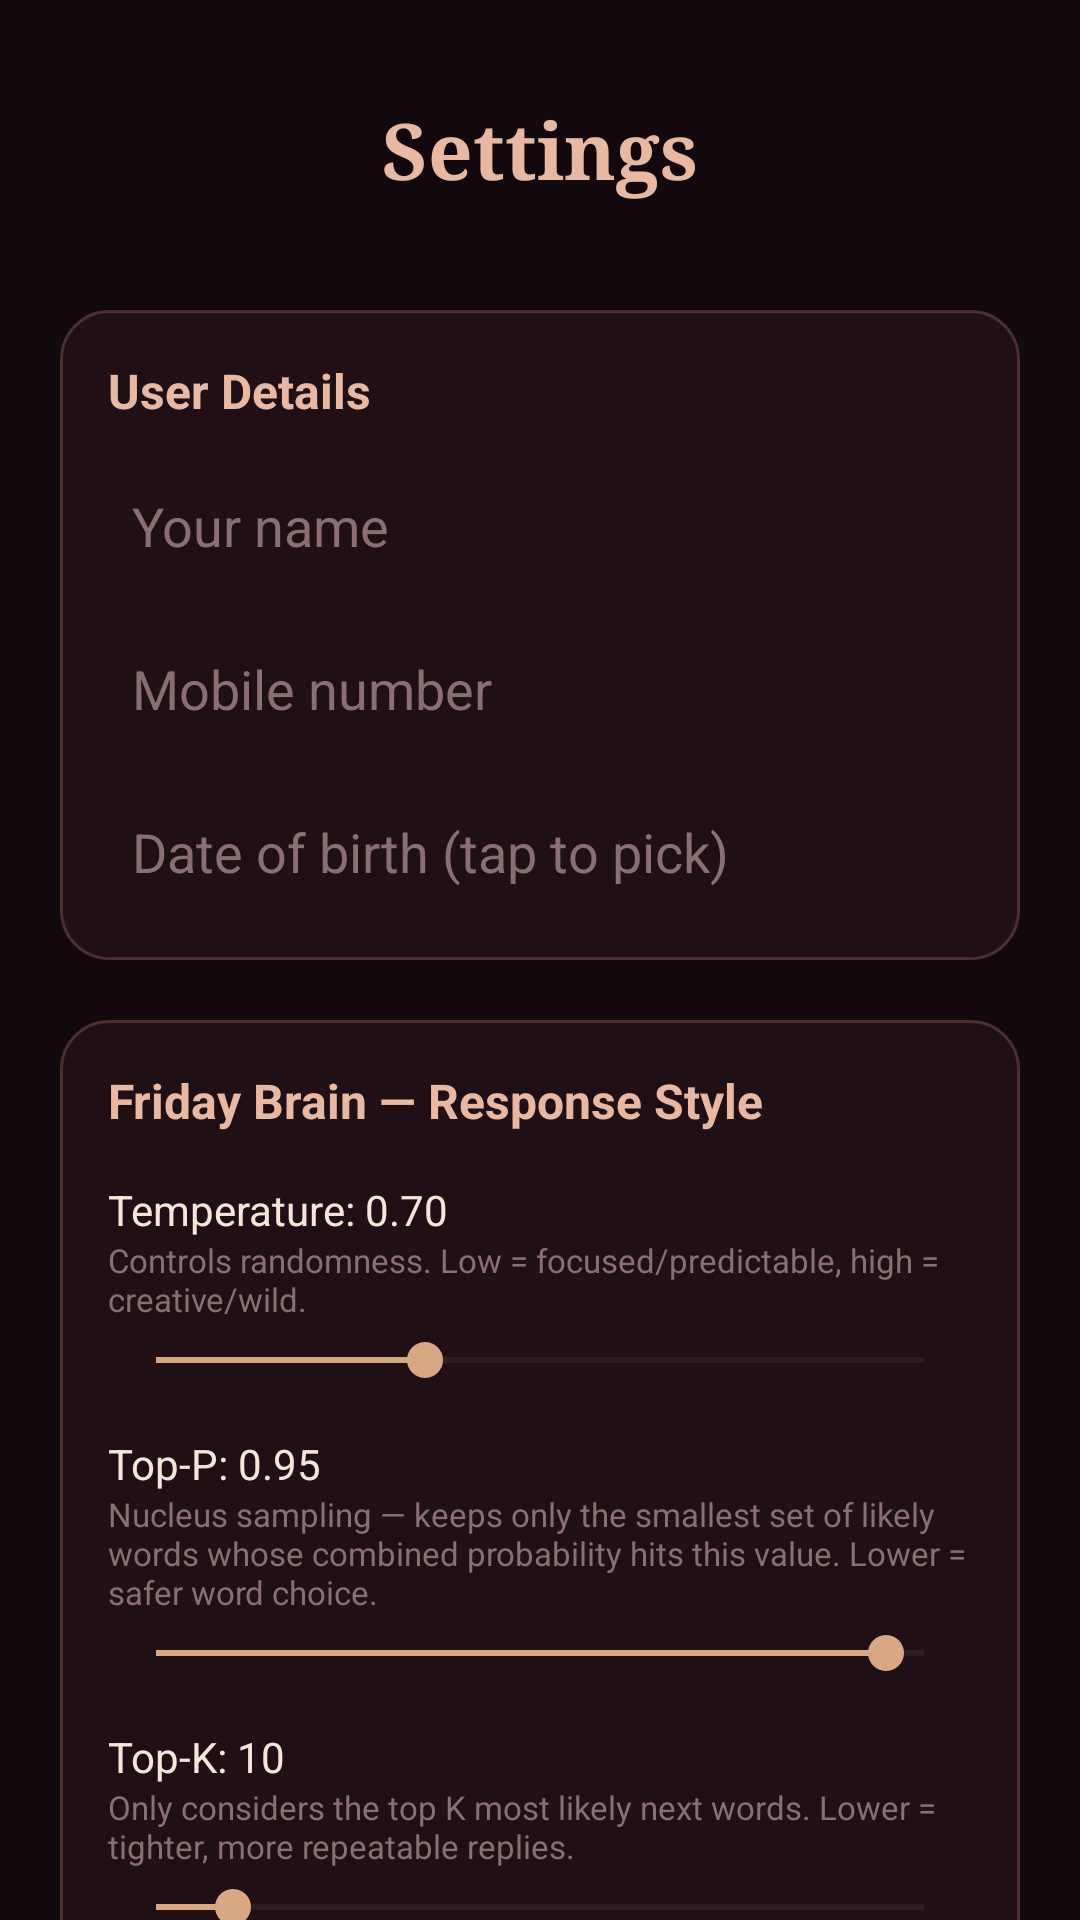

Write the Android layout XML for this screen, with the resource values it uses.
<!-- AndroidManifest.xml: application theme Theme.Friday -->
<!-- res/layout/activity_settings.xml -->
<?xml version="1.0" encoding="utf-8"?>
<androidx.constraintlayout.widget.ConstraintLayout xmlns:android="http://schemas.android.com/apk/res/android"
    xmlns:app="http://schemas.android.com/apk/res-auto"
    xmlns:tools="http://schemas.android.com/tools"
    android:id="@+id/main"
    android:layout_width="match_parent"
    android:layout_height="match_parent"
    android:background="#12090E"
    tools:ignore="HardcodedText"
    tools:context=".Settings">

    <TextView
        android:id="@+id/tvTitle"
        android:layout_width="0dp"
        android:layout_height="wrap_content"
        android:text="Settings"
        android:textColor="#E8B8A0"
        android:textSize="26sp"
        android:textStyle="bold"
        android:fontFamily="serif"
        android:gravity="center"
        android:layout_marginTop="32dp"
        app:layout_constraintTop_toTopOf="parent"
        app:layout_constraintStart_toStartOf="parent"
        app:layout_constraintEnd_toEndOf="parent"/>

    <androidx.core.widget.NestedScrollView
        android:layout_width="0dp"
        android:layout_height="0dp"
        android:layout_marginTop="12dp"
        android:clipToPadding="false"
        android:paddingBottom="24dp"
        app:layout_constraintTop_toBottomOf="@id/tvTitle"
        app:layout_constraintBottom_toBottomOf="parent"
        app:layout_constraintStart_toStartOf="parent"
        app:layout_constraintEnd_toEndOf="parent">

        <LinearLayout
            android:layout_width="match_parent"
            android:layout_height="wrap_content"
            android:orientation="vertical"
            android:paddingHorizontal="20dp"
            android:paddingTop="8dp">

            
            <LinearLayout
                android:layout_width="match_parent"
                android:layout_height="wrap_content"
                android:orientation="vertical"
                android:background="@drawable/bg_card"
                android:layout_marginTop="16dp">

                <TextView
                    android:layout_width="wrap_content"
                    android:layout_height="wrap_content"
                    android:text="User Details"
                    android:textColor="#E8B8A0"
                    android:textStyle="bold"
                    android:textSize="16sp"/>

                <EditText
                    android:id="@+id/etName"
                    android:layout_width="match_parent"
                    android:layout_height="wrap_content"
                    android:layout_marginTop="14dp"
                    android:hint="Your name"
                    android:textColor="#F5E6DA"
                    android:textColorHint="#8A6F72"
                    android:background="@android:color/transparent"
                    android:backgroundTint="#4A2E30"
                    android:inputType="textPersonName"
                    android:padding="8dp"/>

                <EditText
                    android:id="@+id/etMobile"
                    android:layout_width="match_parent"
                    android:layout_height="wrap_content"
                    android:layout_marginTop="14dp"
                    android:hint="Mobile number"
                    android:textColor="#F5E6DA"
                    android:textColorHint="#8A6F72"
                    android:background="@android:color/transparent"
                    android:backgroundTint="#4A2E30"
                    android:inputType="phone"
                    android:maxLength="10"
                    android:padding="8dp"/>

                <EditText
                    android:id="@+id/etDob"
                    android:layout_width="match_parent"
                    android:layout_height="wrap_content"
                    android:layout_marginTop="14dp"
                    android:hint="Date of birth (tap to pick)"
                    android:textColor="#F5E6DA"
                    android:textColorHint="#8A6F72"
                    android:background="@android:color/transparent"
                    android:backgroundTint="#4A2E30"
                    android:focusable="false"
                    android:clickable="true"
                    android:padding="8dp"/>

            </LinearLayout>

            
            <LinearLayout
                android:layout_width="match_parent"
                android:layout_height="wrap_content"
                android:orientation="vertical"
                android:background="@drawable/bg_card"
                android:layout_marginTop="20dp">

                <TextView
                    android:layout_width="wrap_content"
                    android:layout_height="wrap_content"
                    android:text="Friday Brain — Response Style"
                    android:textColor="#E8B8A0"
                    android:textStyle="bold"
                    android:textSize="16sp"/>

                
                <TextView
                    android:id="@+id/tvTempLabel"
                    android:layout_width="match_parent"
                    android:layout_height="wrap_content"
                    android:layout_marginTop="16dp"
                    android:text="Temperature: 0.70"
                    android:textColor="#F5E6DA"
                    android:textSize="14sp"/>
                <TextView
                    android:layout_width="match_parent"
                    android:layout_height="wrap_content"
                    android:text="Controls randomness. Low = focused/predictable, high = creative/wild."
                    android:textColor="#8A6F72"
                    android:textSize="11sp"
                    android:layout_marginBottom="4dp"/>
                <SeekBar
                    android:id="@+id/seekTemperature"
                    android:layout_width="match_parent"
                    android:layout_height="wrap_content"
                    android:max="200"
                    android:progress="70"
                    android:progressTint="#D9A882"
                    android:thumbTint="#D9A882"/>

                
                <TextView
                    android:id="@+id/tvTopPLabel"
                    android:layout_width="match_parent"
                    android:layout_height="wrap_content"
                    android:layout_marginTop="16dp"
                    android:text="Top-P: 0.95"
                    android:textColor="#F5E6DA"
                    android:textSize="14sp"/>
                <TextView
                    android:layout_width="match_parent"
                    android:layout_height="wrap_content"
                    android:text="Nucleus sampling — keeps only the smallest set of likely words whose combined probability hits this value. Lower = safer word choice."
                    android:textColor="#8A6F72"
                    android:textSize="11sp"
                    android:layout_marginBottom="4dp"/>
                <SeekBar
                    android:id="@+id/seekTopP"
                    android:layout_width="match_parent"
                    android:layout_height="wrap_content"
                    android:max="100"
                    android:progress="95"
                    android:progressTint="#D9A882"
                    android:thumbTint="#D9A882"/>

                
                <TextView
                    android:id="@+id/tvTopKLabel"
                    android:layout_width="match_parent"
                    android:layout_height="wrap_content"
                    android:layout_marginTop="16dp"
                    android:text="Top-K: 10"
                    android:textColor="#F5E6DA"
                    android:textSize="14sp"/>
                <TextView
                    android:layout_width="match_parent"
                    android:layout_height="wrap_content"
                    android:text="Only considers the top K most likely next words. Lower = tighter, more repeatable replies."
                    android:textColor="#8A6F72"
                    android:textSize="11sp"
                    android:layout_marginBottom="4dp"/>
                <SeekBar
                    android:id="@+id/seekTopK"
                    android:layout_width="match_parent"
                    android:layout_height="wrap_content"
                    android:max="100"
                    android:progress="10"
                    android:progressTint="#D9A882"
                    android:thumbTint="#D9A882"/>

            </LinearLayout>

            
            <TextView
                android:id="@+id/btnSave"
                android:layout_width="match_parent"
                android:layout_height="56dp"
                android:layout_marginTop="28dp"
                android:background="@drawable/button_bg"
                android:gravity="center"
                android:text="Save Settings"
                android:textColor="#12090E"
                android:textStyle="bold"
                android:textSize="16sp"
                android:clickable="true"
                android:focusable="true"/>

        </LinearLayout>
    </androidx.core.widget.NestedScrollView>

</androidx.constraintlayout.widget.ConstraintLayout>
<!-- resources referenced by this layout -->
<resources>
  <!-- drawable bg_card (drawable) -->
  <?xml version="1.0" encoding="utf-8"?>
  <shape xmlns:android="http://schemas.android.com/apk/res/android">
      <solid android:color="#1E1015"/>
      <corners android:radius="16dp"/>
      <stroke android:width="1dp" android:color="#4A2E30"/>
      <padding android:left="16dp" android:top="16dp" android:right="16dp" android:bottom="16dp"/>
  </shape>
  <!-- drawable button_bg (drawable) -->
  <?xml version="1.0" encoding="utf-8"?>
  <shape xmlns:android="http://schemas.android.com/apk/res/android">
      <gradient
          android:startColor="#E8C4A8"
          android:endColor="#C9956A"
          android:angle="90"/>
      <corners android:radius="12dp"/>
  </shape>
  <style name="Theme.Friday" parent="Base.Theme.Friday" />
  <style name="Base.Theme.Friday" parent="Theme.Material3.DayNight.NoActionBar">
          
          
      </style>
</resources>
